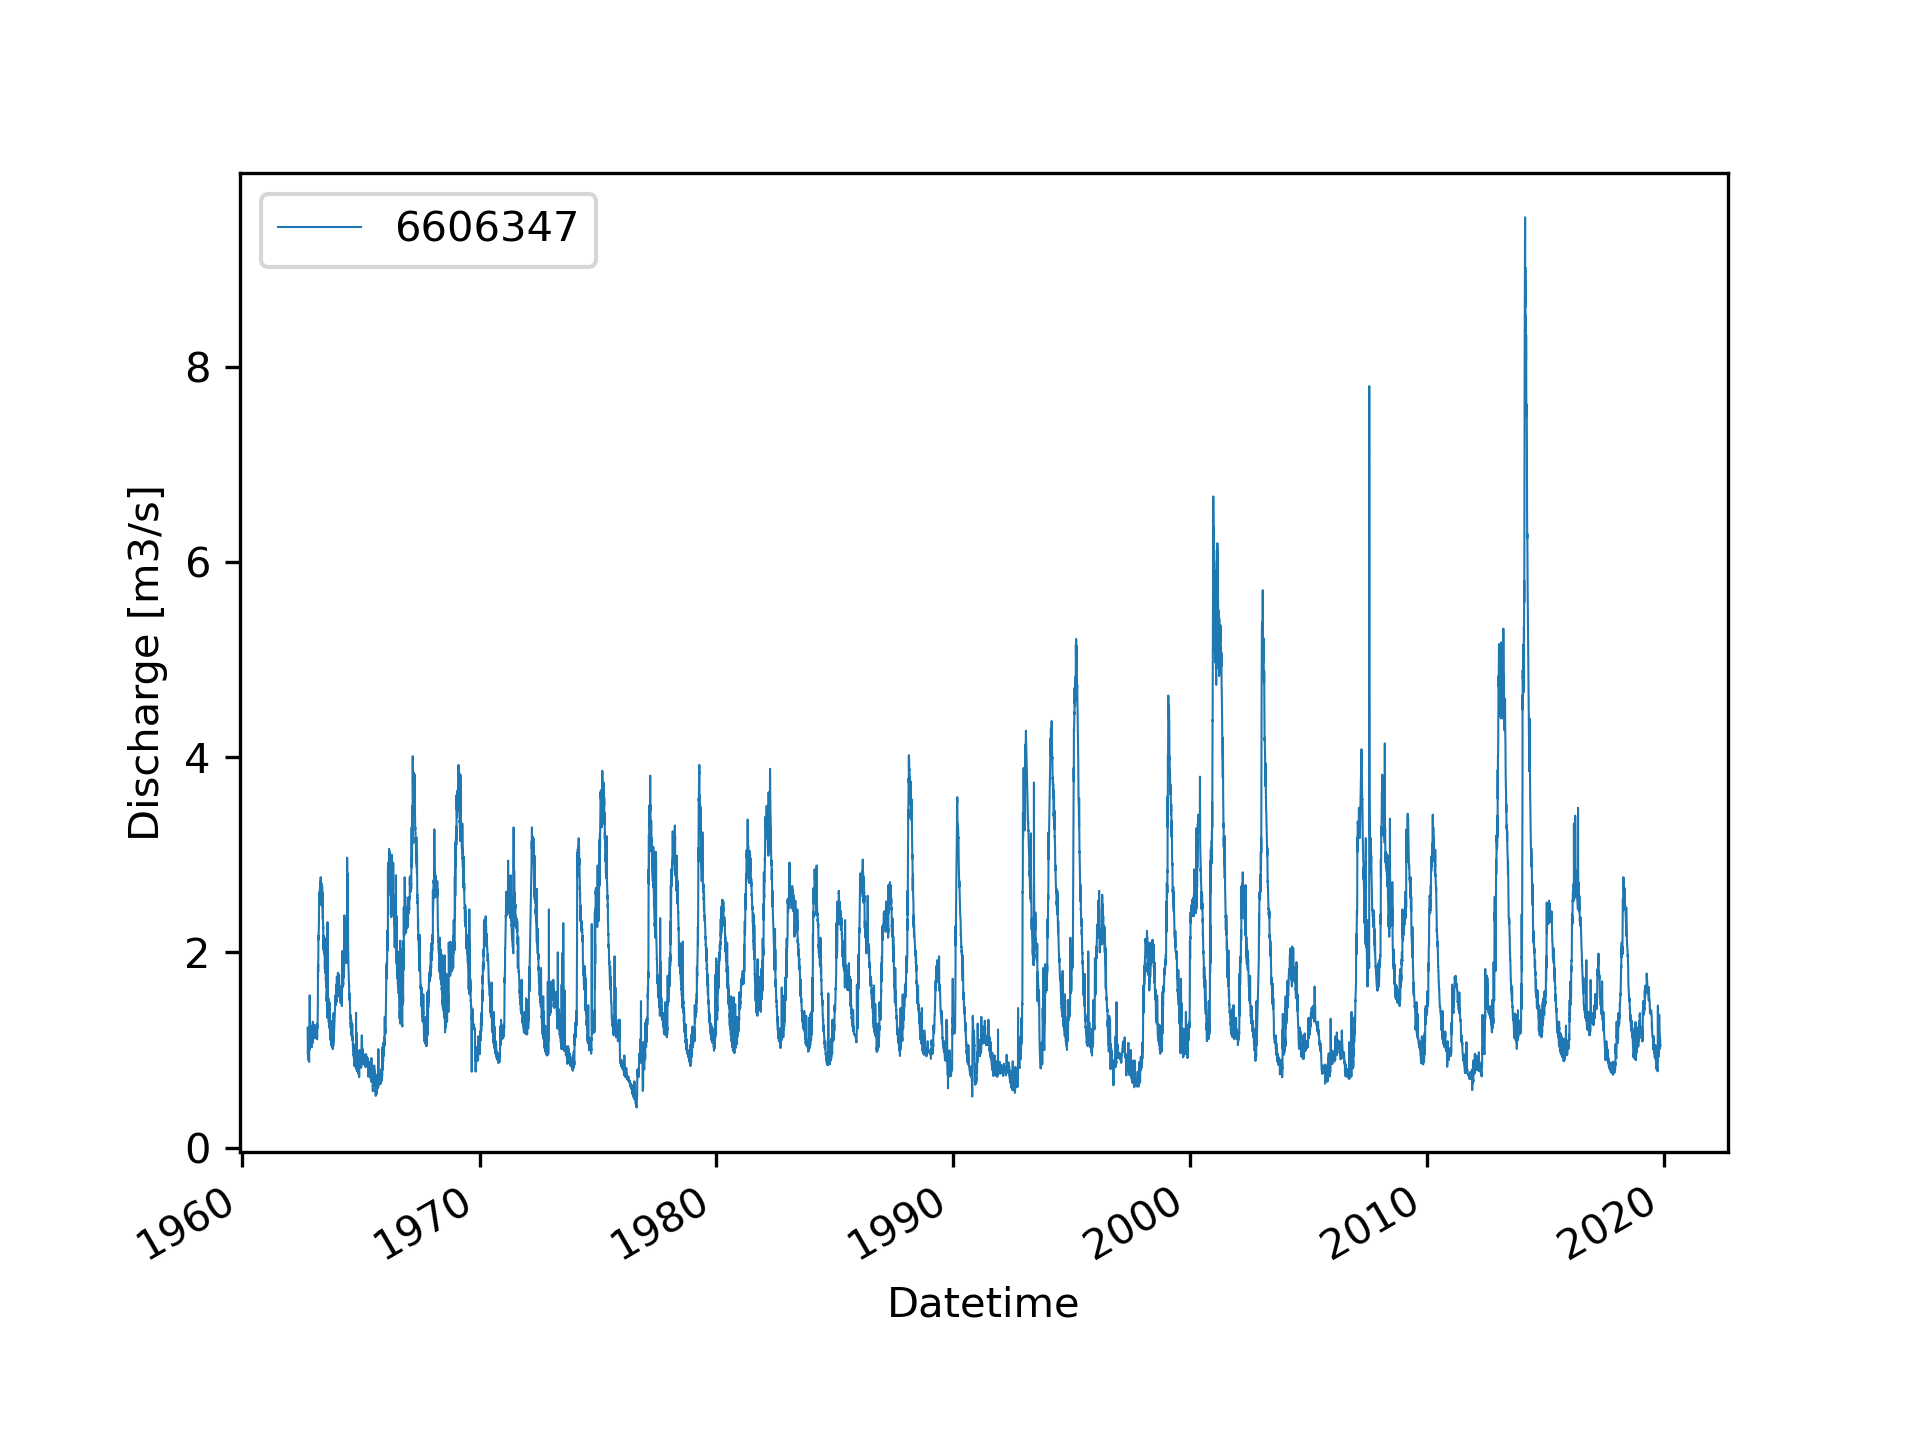

The data file committed next to this chart (first rows):
Datetime, 6606347
1962-10-01, 1.23
1962-10-02, 1.13
1962-10-03, 1.05
1962-10-04, 1.04
1962-10-05, 0.954
1962-10-06, 0.994
1962-10-07, 1.03
1962-10-08, 1.009
1962-10-09, 0.983
1962-10-10, 0.96
1962-10-11, 0.968
1962-10-12, 0.957
1962-10-13, 0.926
1962-10-14, 0.923
1962-10-15, 0.906
1962-10-16, 0.895
1962-10-17, 0.929
1962-10-18, 0.923
1962-10-19, 0.968
1962-10-20, 0.968
1962-10-21, 0.929
1962-10-22, 0.903
1962-10-23, 0.892
1962-10-24, 0.878
1962-10-25, 1.009
1962-10-26, 1.14
1962-10-27, 1.009
1962-10-28, 1.06
1962-10-29, 1.0
1962-10-30, 1.07
1962-10-31, 1.02
1962-11-01, 1.18
1962-11-02, 1.56
1962-11-03, 1.26
1962-11-04, 1.22
1962-11-05, 1.17
1962-11-06, 1.17
1962-11-07, 1.07
1962-11-08, 1.1
1962-11-09, 1.05
1962-11-10, 1.08
1962-11-11, 1.06
1962-11-12, 1.03
1962-11-13, 1.06
1962-11-14, 1.04
1962-11-15, 1.03
1962-11-16, 1.1
1962-11-17, 1.23
1962-11-18, 1.24
1962-11-19, 1.12
1962-11-20, 1.18
1962-11-21, 1.16
1962-11-22, 1.1
1962-11-23, 1.21
1962-11-24, 1.15
1962-11-25, 1.14
1962-11-26, 1.12
1962-11-27, 1.2
1962-11-28, 1.13
1962-11-29, 1.14
... 20,248 more rows
